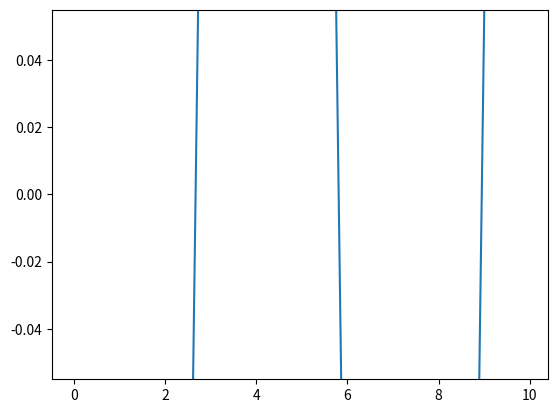

This figure's Python source:
import matplotlib.pyplot as plt
import numpy as np

# Создаем окно графика
plt.ion()

# Инициализируем пустой график
fig, ax = plt.subplots()
x = np.arange(0, 10, 0.1)  # Создаем массив значений по x
y = np.zeros_like(x)  # Инициализируем массив нулями по y
line, = ax.plot(x, y)  # Создаем линию графика

# Основной цикл для обновления графика
for i in range(100):
    y = np.sin(x + i * 0.1)  # Генерируем новые данные (например, синусоида с постоянным сдвигом)

    # Обновляем данные на графике
    line.set_ydata(y)

    # Перерисовываем график
    fig.canvas.draw()

    # Добавляем небольшую задержку для эффекта анимации
    plt.pause(0.1)

# Чтобы окно графика не закрывалось сразу после завершения анимации, добавим ожидание ввода
plt.ioff()
plt.show()
